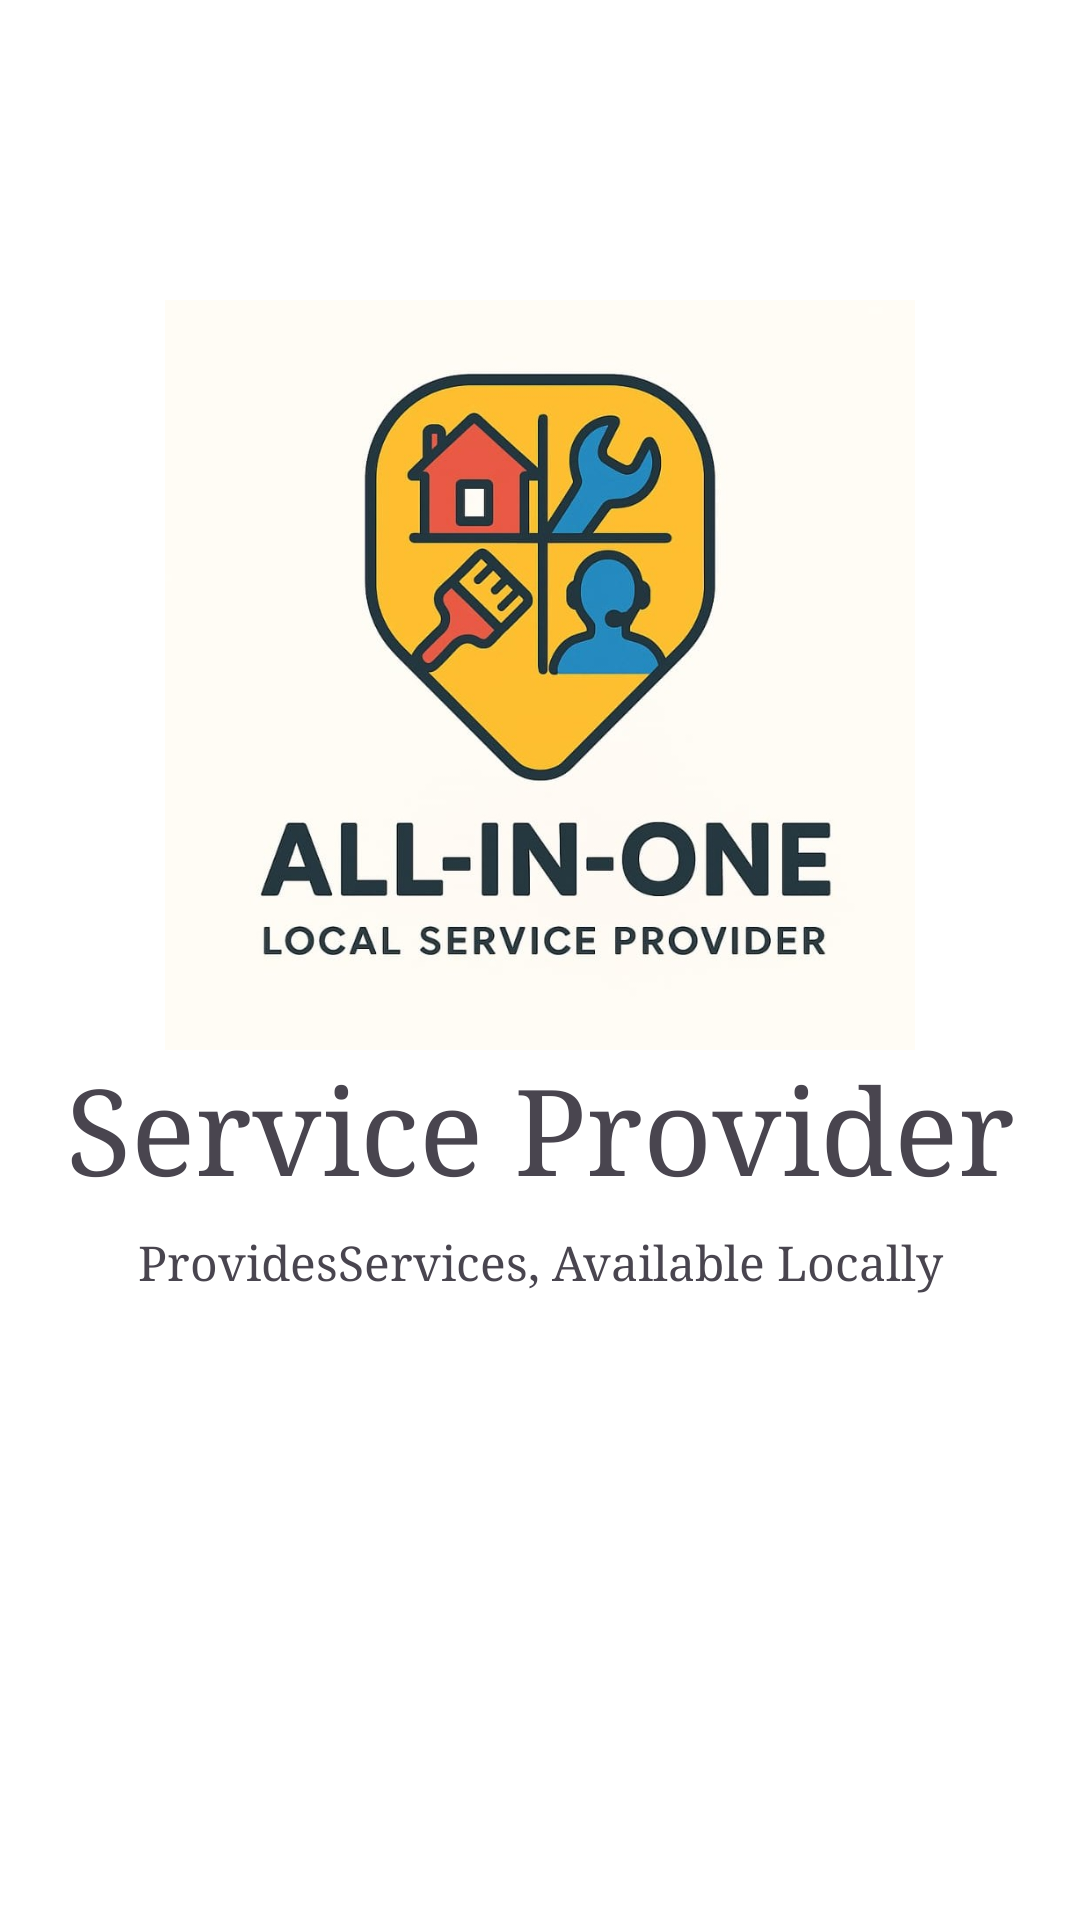

Layout XML and referenced resources for this Android screen:
<!-- AndroidManifest.xml: application theme Theme.ServiceProvider -->
<!-- res/layout/activity_splash.xml -->
<?xml version="1.0" encoding="utf-8"?>
<androidx.constraintlayout.widget.ConstraintLayout xmlns:android="http://schemas.android.com/apk/res/android"
    xmlns:app="http://schemas.android.com/apk/res-auto"
    xmlns:tools="http://schemas.android.com/tools"
    android:id="@+id/main"
    android:background="@color/white"
    android:layout_width="match_parent"
    android:layout_height="match_parent"
    tools:context=".Splash_Activity">

    <ImageView
        android:id="@+id/imageView2"
        android:layout_width="250dp"
        android:layout_height="250dp"
        android:layout_marginTop="100dp"
        app:layout_constraintEnd_toEndOf="parent"
        app:layout_constraintStart_toStartOf="parent"
        app:layout_constraintTop_toTopOf="parent"
        app:srcCompat="@drawable/logo" />

    <TextView
        android:id="@+id/textView"
        android:layout_width="wrap_content"
        android:layout_height="wrap_content"
        android:fontFamily="serif"
        android:text="Service Provider"
        android:textSize="40sp"
        app:layout_constraintEnd_toEndOf="parent"
        app:layout_constraintStart_toStartOf="parent"
        app:layout_constraintTop_toBottomOf="@+id/imageView2" />

    <TextView
        android:id="@+id/textView2"
        android:layout_width="wrap_content"
        android:layout_height="wrap_content"
        android:layout_marginTop="8dp"
        android:fontFamily="serif"
        android:text="ProvidesServices, Available Locally"
        android:textSize="16sp"
        app:layout_constraintEnd_toEndOf="@+id/textView"
        app:layout_constraintStart_toStartOf="@+id/textView"
        app:layout_constraintTop_toBottomOf="@+id/textView" />

</androidx.constraintlayout.widget.ConstraintLayout>
<!-- resources referenced by this layout -->
<resources>
  <color name="white">#FFFFFFFF</color>
  <!-- drawable logo: jpg bitmap (drawable, 74472 bytes) -->
  <style name="Theme.ServiceProvider" parent="Base.Theme.ServiceProvider" />
  <style name="Base.Theme.ServiceProvider" parent="Theme.Material3.DayNight.NoActionBar">
          
          
      </style>
</resources>
